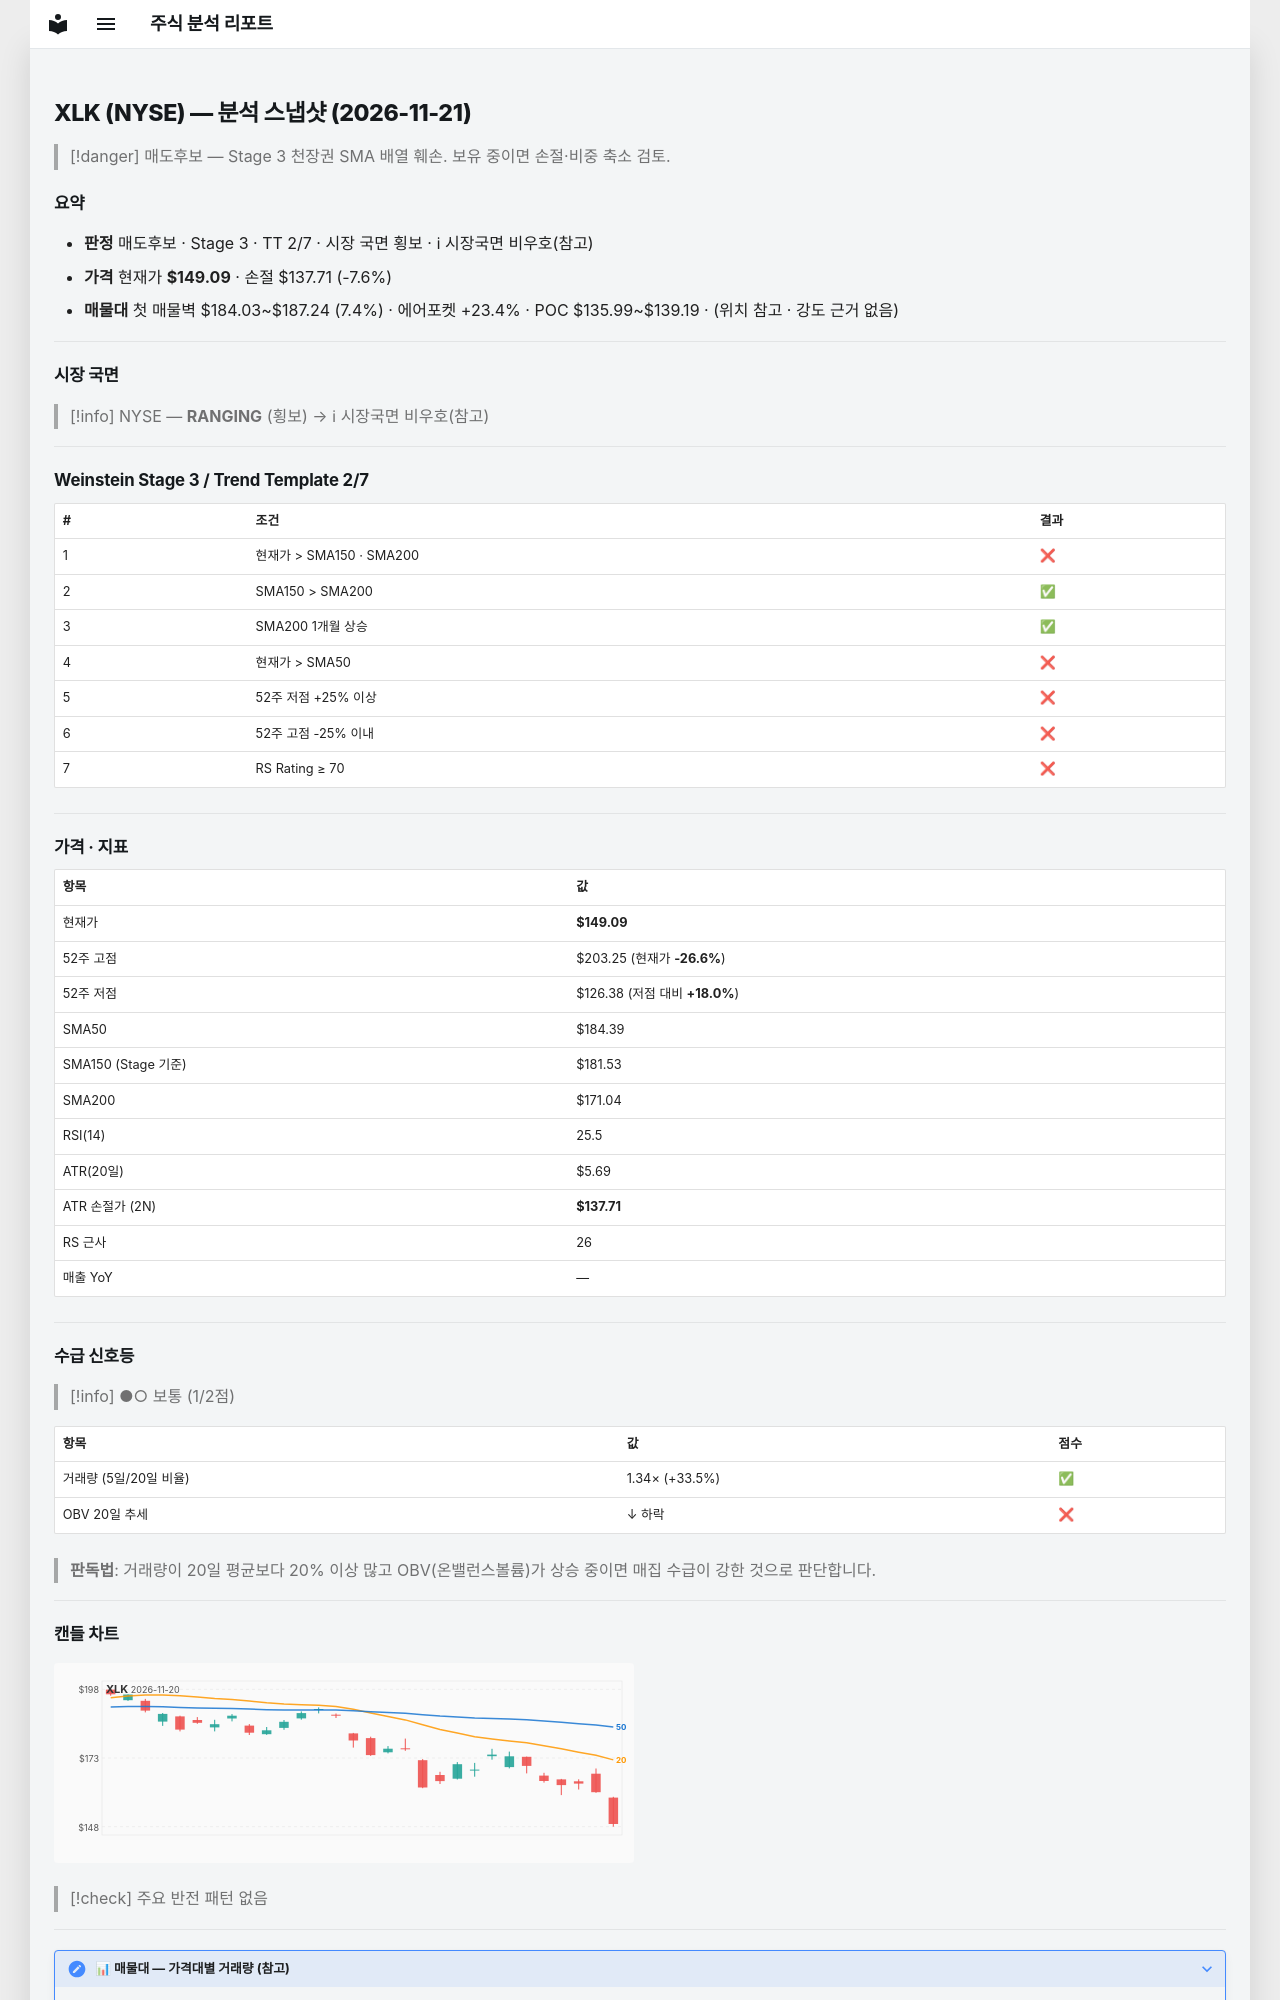

repository: soloandco/stock-reports · page: snapshots/XLK-2026-11-21/index.html · generator: mkdocs

---
type: analysis-snapshot
title: XLK 분석 스냅샷
ticker: XLK
market: NYSE
created: 2026-11-21
updated: 2026-11-21
bar-date: 2026-11-20
verdict: 매도후보
real-rr: 3.73
sma50-gap-pct: -19.1
weekly-position: 저항대재진입
weekly-overhead-price: 191.53
weekly-overhead-pct: 28.5
stage: 3
trend-template-score: 2
tt-max: 7
ma-set: sma-50-150-200
price: 149.08999633789062
stop-price: 137.709392636646
market-regime: RANGING
supply-demand-score: 1/2
supply-demand-label: 보통
status: tracking
tags:
  - stock-agent
  - watchlist
  - XLK
  - analysis
related:
  - "[[analysis-template]]"
---

# XLK (NYSE) — 분석 스냅샷 (2026-11-21)

> [!danger] 매도후보 — Stage 3 천장권
> SMA 배열 훼손. 보유 중이면 손절·비중 축소 검토.

## 요약

- **판정** 매도후보 · Stage 3 · TT 2/7 · 시장 국면 횡보 · ℹ 시장국면 비우호(참고)
- **가격** 현재가 **$149.09** · 손절 $137.71 (-7.6%)
- **매물대** 첫 매물벽 $184.03~$187.24 (7.4%) · 에어포켓 +23.4% · POC $135.99~$139.19 · (위치 참고 · 강도 근거 없음)

---

## 시장 국면

> [!info] NYSE — **RANGING** (횡보) → ℹ 시장국면 비우호(참고)

---

## Weinstein Stage 3 / Trend Template 2/7

| # | 조건 | 결과 |
|---|------|------|
| 1 | 현재가 > SMA150 · SMA200 | ❌ |
| 2 | SMA150 > SMA200 | ✅ |
| 3 | SMA200 1개월 상승 | ✅ |
| 4 | 현재가 > SMA50 | ❌ |
| 5 | 52주 저점 +25% 이상 | ❌ |
| 6 | 52주 고점 -25% 이내 | ❌ |
| 7 | RS Rating ≥ 70 | ❌ |

---

## 가격 · 지표

| 항목 | 값 |
|------|---|
| 현재가 | **$149.09** |
| 52주 고점 | $203.25 (현재가 **-26.6%**) |
| 52주 저점 | $126.38 (저점 대비 **+18.0%**) |
| SMA50 | $184.39 |
| SMA150 (Stage 기준) | $181.53 |
| SMA200 | $171.04 |
| RSI(14) | 25.5 |
| ATR(20일) | $5.69 |
| ATR 손절가 (2N) | **$137.71** |
| RS 근사 | 26 |
| 매출 YoY | — |

---
## 수급 신호등

> [!info] ●○ 보통 (1/2점)

| 항목 | 값 | 점수 |
|------|------|------|
| 거래량 (5일/20일 비율) | 1.34× (+33.5%) | ✅ |
| OBV 20일 추세 | ↓ 하락 | ❌ |

> **판독법**: 거래량이 20일 평균보다 20% 이상 많고 OBV(온밸런스볼륨)가 상승 중이면 매집 수급이 강한 것으로 판단합니다.

---
